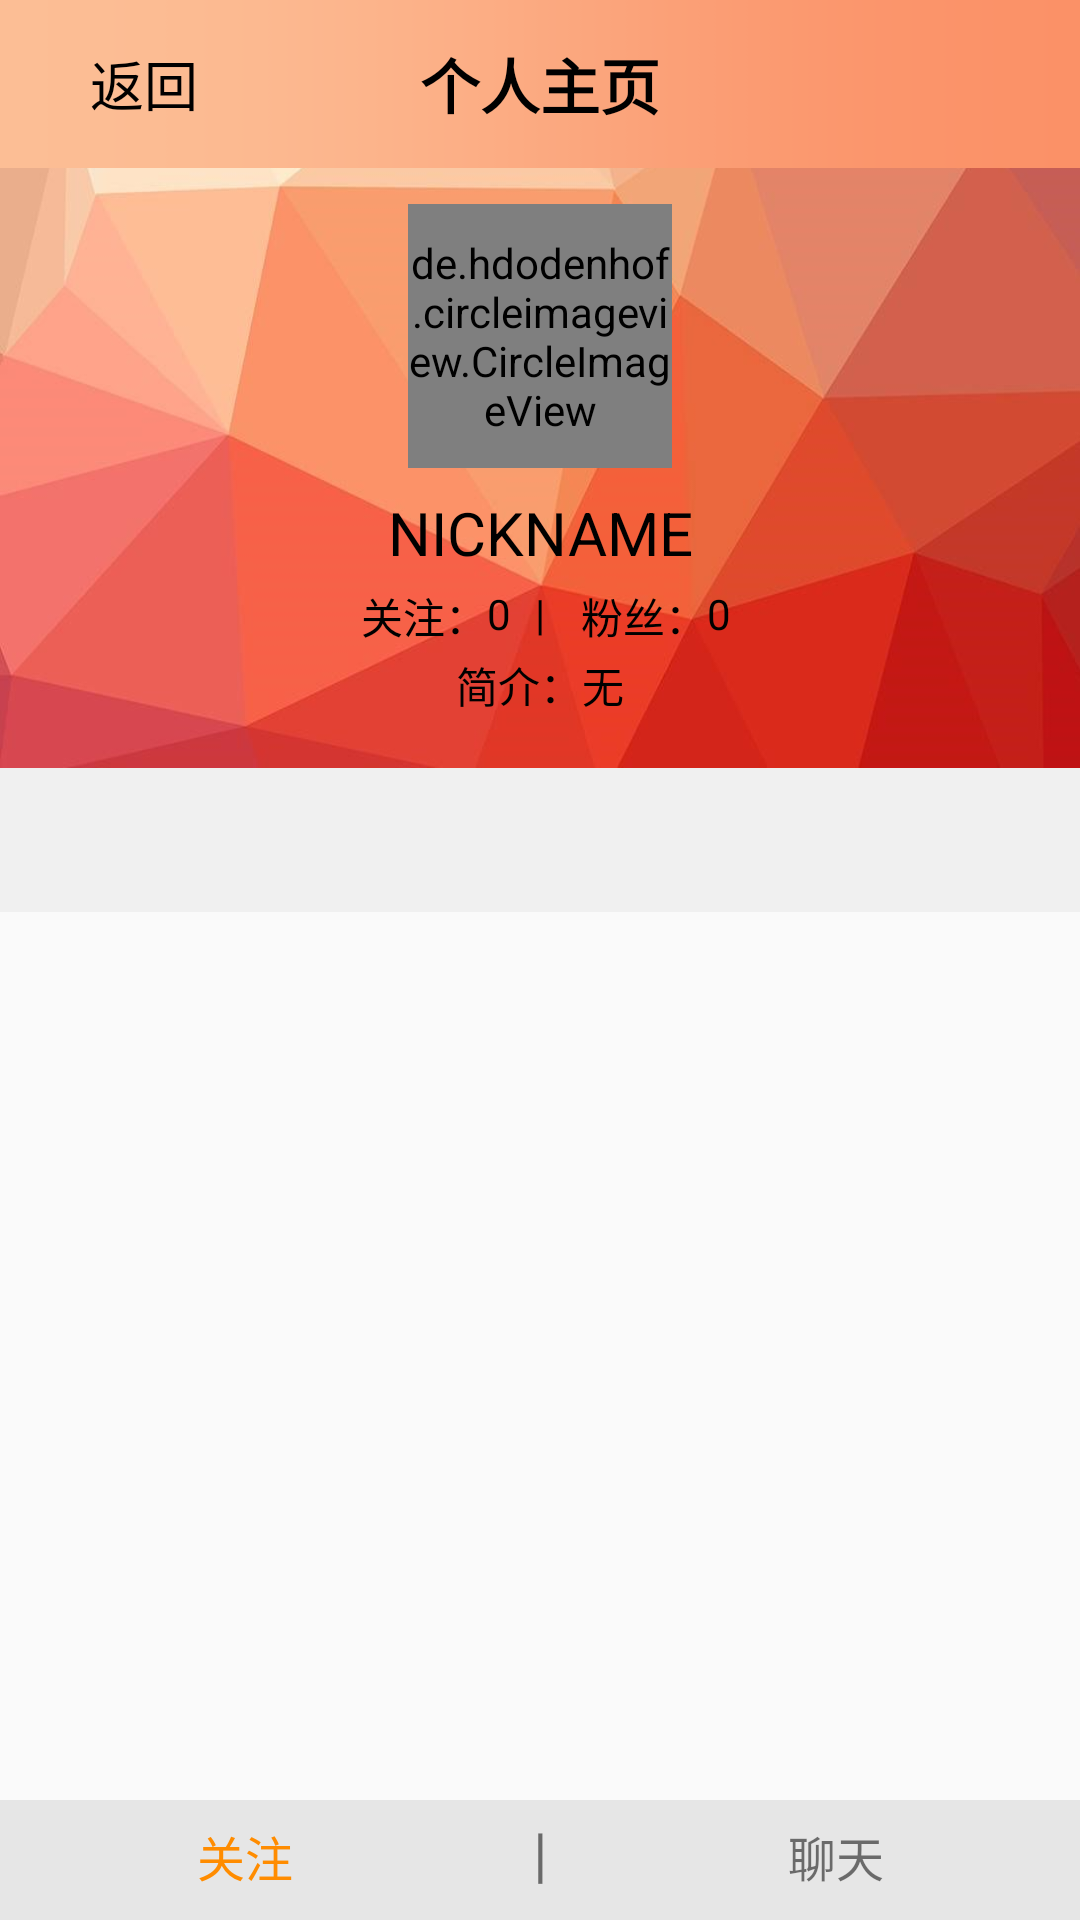

The Android layout XML behind this screen, and the referenced resources:
<!-- AndroidManifest.xml: application theme AppTheme -->
<!-- res/layout/activity_watchhomepage.xml -->
<?xml version="1.0" encoding="utf-8"?>
<androidx.coordinatorlayout.widget.CoordinatorLayout
    xmlns:android="http://schemas.android.com/apk/res/android"
    xmlns:app="http://schemas.android.com/apk/res-auto"
    xmlns:tools="http://schemas.android.com/tools"
    android:layout_width="match_parent"
    android:layout_height="match_parent">

    
    <com.google.android.material.appbar.AppBarLayout
        android:id="@+id/app_bar_personal"
        android:layout_width="match_parent"
        android:layout_height="wrap_content"
        app:elevation="0dp">

        <com.google.android.material.appbar.CollapsingToolbarLayout
            android:layout_width="match_parent"
            android:layout_height="wrap_content"
            app:layout_scrollFlags="scroll|exitUntilCollapsed"
            app:title=""
            app:titleEnabled="false">

            <ImageView
                android:layout_width="match_parent"
                android:layout_height="256dp"
                android:background="@drawable/img_default_background2"
                android:scaleType="fitXY" />

            <androidx.constraintlayout.widget.ConstraintLayout
                android:layout_width="match_parent"
                android:layout_height="match_parent">

                <de.hdodenhof.circleimageview.CircleImageView
                    android:id="@+id/header_image"
                    android:layout_width="88dp"
                    android:layout_height="88dp"
                    android:layout_marginTop="68dp"
                    android:src="@drawable/img_default_header"
                    app:civ_border_color="#FF000000"
                    app:civ_border_width="2dp"
                    app:layout_constraintEnd_toEndOf="parent"
                    app:layout_constraintStart_toStartOf="parent"
                    app:layout_constraintTop_toTopOf="parent" />

                <TextView
                    android:id="@+id/tv_nickname"
                    android:layout_width="wrap_content"
                    android:layout_height="wrap_content"
                    android:layout_marginTop="8dp"
                    android:text="NICKNAME"
                    android:textColor="@color/black"
                    android:textSize="20sp"
                    app:layout_constraintEnd_toEndOf="parent"
                    app:layout_constraintStart_toStartOf="parent"
                    app:layout_constraintTop_toBottomOf="@+id/header_image" />

                <TextView
                    android:id="@+id/tv_follow"
                    android:layout_width="wrap_content"
                    android:layout_height="wrap_content"
                    android:text="关注："
                    android:textColor="@color/black"
                    app:layout_constraintEnd_toStartOf="@+id/tv_followNum"
                    app:layout_constraintTop_toTopOf="@+id/tv_followNum" />

                <TextView
                    android:id="@+id/tv_followNum"
                    android:layout_width="wrap_content"
                    android:layout_height="wrap_content"
                    android:layout_marginEnd="8dp"
                    android:text="0"
                    android:textColor="@color/black"
                    app:layout_constraintEnd_toStartOf="@+id/textView5"
                    app:layout_constraintTop_toTopOf="@+id/textView5" />

                <TextView
                    android:id="@+id/textView5"
                    android:layout_width="wrap_content"
                    android:layout_height="wrap_content"
                    android:layout_marginTop="4dp"
                    android:text="|"
                    android:textColor="@color/black"
                    app:layout_constraintEnd_toEndOf="parent"
                    app:layout_constraintStart_toStartOf="parent"
                    app:layout_constraintTop_toBottomOf="@+id/tv_nickname" />

                <TextView
                    android:id="@+id/tv_follower"
                    android:layout_width="wrap_content"
                    android:layout_height="wrap_content"
                    android:layout_marginStart="12dp"
                    android:text="粉丝："
                    android:textColor="@color/black"
                    app:layout_constraintStart_toEndOf="@+id/textView5"
                    app:layout_constraintTop_toTopOf="@+id/textView5" />

                <TextView
                    android:id="@+id/tv_followerNum"
                    android:layout_width="wrap_content"
                    android:layout_height="wrap_content"
                    android:text="0"
                    android:textColor="@color/black"
                    app:layout_constraintStart_toEndOf="@+id/tv_follower"
                    app:layout_constraintTop_toTopOf="@+id/tv_follower" />

                <TextView
                    android:id="@+id/textView8"
                    android:layout_width="wrap_content"
                    android:layout_height="wrap_content"
                    android:layout_marginTop="4dp"
                    android:text="简介："
                    android:textColor="@color/black"
                    app:layout_constraintEnd_toStartOf="@+id/tv_signature"
                    app:layout_constraintHorizontal_bias="0.5"
                    app:layout_constraintHorizontal_chainStyle="packed"
                    app:layout_constraintStart_toStartOf="parent"
                    app:layout_constraintTop_toBottomOf="@+id/textView5" />

                <TextView
                    android:id="@+id/tv_signature"
                    android:layout_width="wrap_content"
                    android:layout_height="wrap_content"
                    android:text="无"
                    android:textColor="@color/black"
                    app:layout_constraintEnd_toEndOf="parent"
                    app:layout_constraintHorizontal_bias="0.5"
                    app:layout_constraintStart_toEndOf="@+id/textView8"
                    app:layout_constraintTop_toTopOf="@+id/textView8" />

            </androidx.constraintlayout.widget.ConstraintLayout>


            <androidx.appcompat.widget.Toolbar
                android:id="@+id/personal_toolbar"
                android:layout_width="match_parent"
                android:layout_height="56dp"
                android:background="@drawable/appbar_bg3"
                android:minHeight="56dp"
                app:layout_collapseMode="pin"
                app:title="">

                <TextView
                    android:id="@+id/btn_return"
                    android:layout_width="64dp"
                    android:layout_height="33dp"
                    android:layout_gravity="left"
                    android:layout_marginRight="20dp"
                    android:gravity="center"
                    android:text="返回"
                    android:textColor="#000000"
                    android:textSize="18sp" />
                <TextView
                    android:layout_width="wrap_content"
                    android:layout_height="wrap_content"
                    android:layout_gravity="center"
                    android:text="个人主页"
                    android:textColor="#000000"
                    android:textSize="20sp"
                    android:textStyle="bold" />
            </androidx.appcompat.widget.Toolbar>

        </com.google.android.material.appbar.CollapsingToolbarLayout>

        <com.google.android.material.tabs.TabLayout
            android:id="@+id/tablayout_personal"
            android:layout_width="match_parent"
            android:layout_height="48dp"
            android:background="@color/toolbarBg"
            app:tabIndicatorColor="@color/theme_orange"
            app:tabIndicatorHeight="4dp"
            app:tabSelectedTextColor="@color/theme_orange"
            app:tabTextColor="#000000"
            app:tabTextAppearance="@style/TabLayoutTextStyle"/>

    </com.google.android.material.appbar.AppBarLayout>

    
    <androidx.core.widget.NestedScrollView
        android:layout_width="match_parent"
        android:layout_height="match_parent"
        android:fillViewport="true"
        android:layout_marginBottom="40dp"
        app:layout_behavior="@string/appbar_scrolling_view_behavior">

        <androidx.viewpager.widget.ViewPager
            android:id="@+id/personal_viewPager"
            android:layout_width="match_parent"
            android:layout_height="match_parent" />

    </androidx.core.widget.NestedScrollView>

    <androidx.constraintlayout.widget.ConstraintLayout
        android:layout_width="match_parent"
        android:layout_height="40dp"
        android:layout_gravity="bottom"
        android:background="@color/background">

        <TextView
            android:id="@+id/btn_follow"
            android:layout_width="wrap_content"
            android:layout_height="wrap_content"
            android:layout_marginTop="3dp"
            android:layout_marginEnd="80dp"
            android:text="关注"
            android:textColor="@color/theme_orange"
            android:textSize="16sp"
            app:layout_constraintEnd_toStartOf="@+id/textView18"
            app:layout_constraintTop_toTopOf="@+id/textView18" />

        <TextView
            android:id="@+id/btn_unfollow"
            android:layout_width="wrap_content"
            android:layout_height="wrap_content"
            android:layout_marginTop="3dp"
            android:layout_marginEnd="68dp"
            android:text="取消关注"
            android:textSize="16sp"
            android:visibility="invisible"
            app:layout_constraintEnd_toStartOf="@+id/textView18"
            app:layout_constraintTop_toTopOf="@+id/textView18" />

        <TextView
            android:id="@+id/textView18"
            android:layout_width="wrap_content"
            android:layout_height="wrap_content"
            android:layout_marginTop="4dp"
            android:gravity="center"
            android:text="|"
            android:textSize="20sp"
            app:layout_constraintEnd_toEndOf="parent"
            app:layout_constraintStart_toStartOf="parent"
            app:layout_constraintTop_toTopOf="parent" />

        <TextView
            android:id="@+id/btn_chat"
            android:layout_width="wrap_content"
            android:layout_height="wrap_content"
            android:layout_marginStart="80dp"
            android:layout_marginTop="3dp"
            android:text="聊天"
            android:textSize="16sp"
            app:layout_constraintStart_toEndOf="@+id/textView18"
            app:layout_constraintTop_toTopOf="@+id/textView18" />

    </androidx.constraintlayout.widget.ConstraintLayout>


</androidx.coordinatorlayout.widget.CoordinatorLayout>
<!-- resources referenced by this layout -->
<resources>
  <color name="background">#E6E6E6</color>
  <color name="black">#ff000000</color>
  <color name="theme_orange">#FF8C00</color>
  <color name="toolbarBg">#F0F0F0</color>
  <!-- drawable appbar_bg3: png bitmap (drawable, 823 bytes) -->
  <!-- drawable img_default_background2: jpg bitmap (drawable, 49800 bytes) -->
  <!-- drawable img_default_header: jpg bitmap (drawable, 50359 bytes) -->
  <style name="TabLayoutTextStyle">
          <item name="android:textSize">20sp</item>
      </style>
  <style name="AppTheme" parent="Theme.AppCompat.Light.NoActionBar">
          
          <item name="colorPrimary">@color/colorPrimary</item>
          <item name="colorPrimaryDark">@color/colorPrimaryDark</item>
          <item name="colorAccent">@color/colorAccent</item>
      </style>
  <color name="colorPrimary">#6200EE</color>
  <color name="colorPrimaryDark">#3700B3</color>
  <color name="colorAccent">#03DAC5</color>
</resources>
